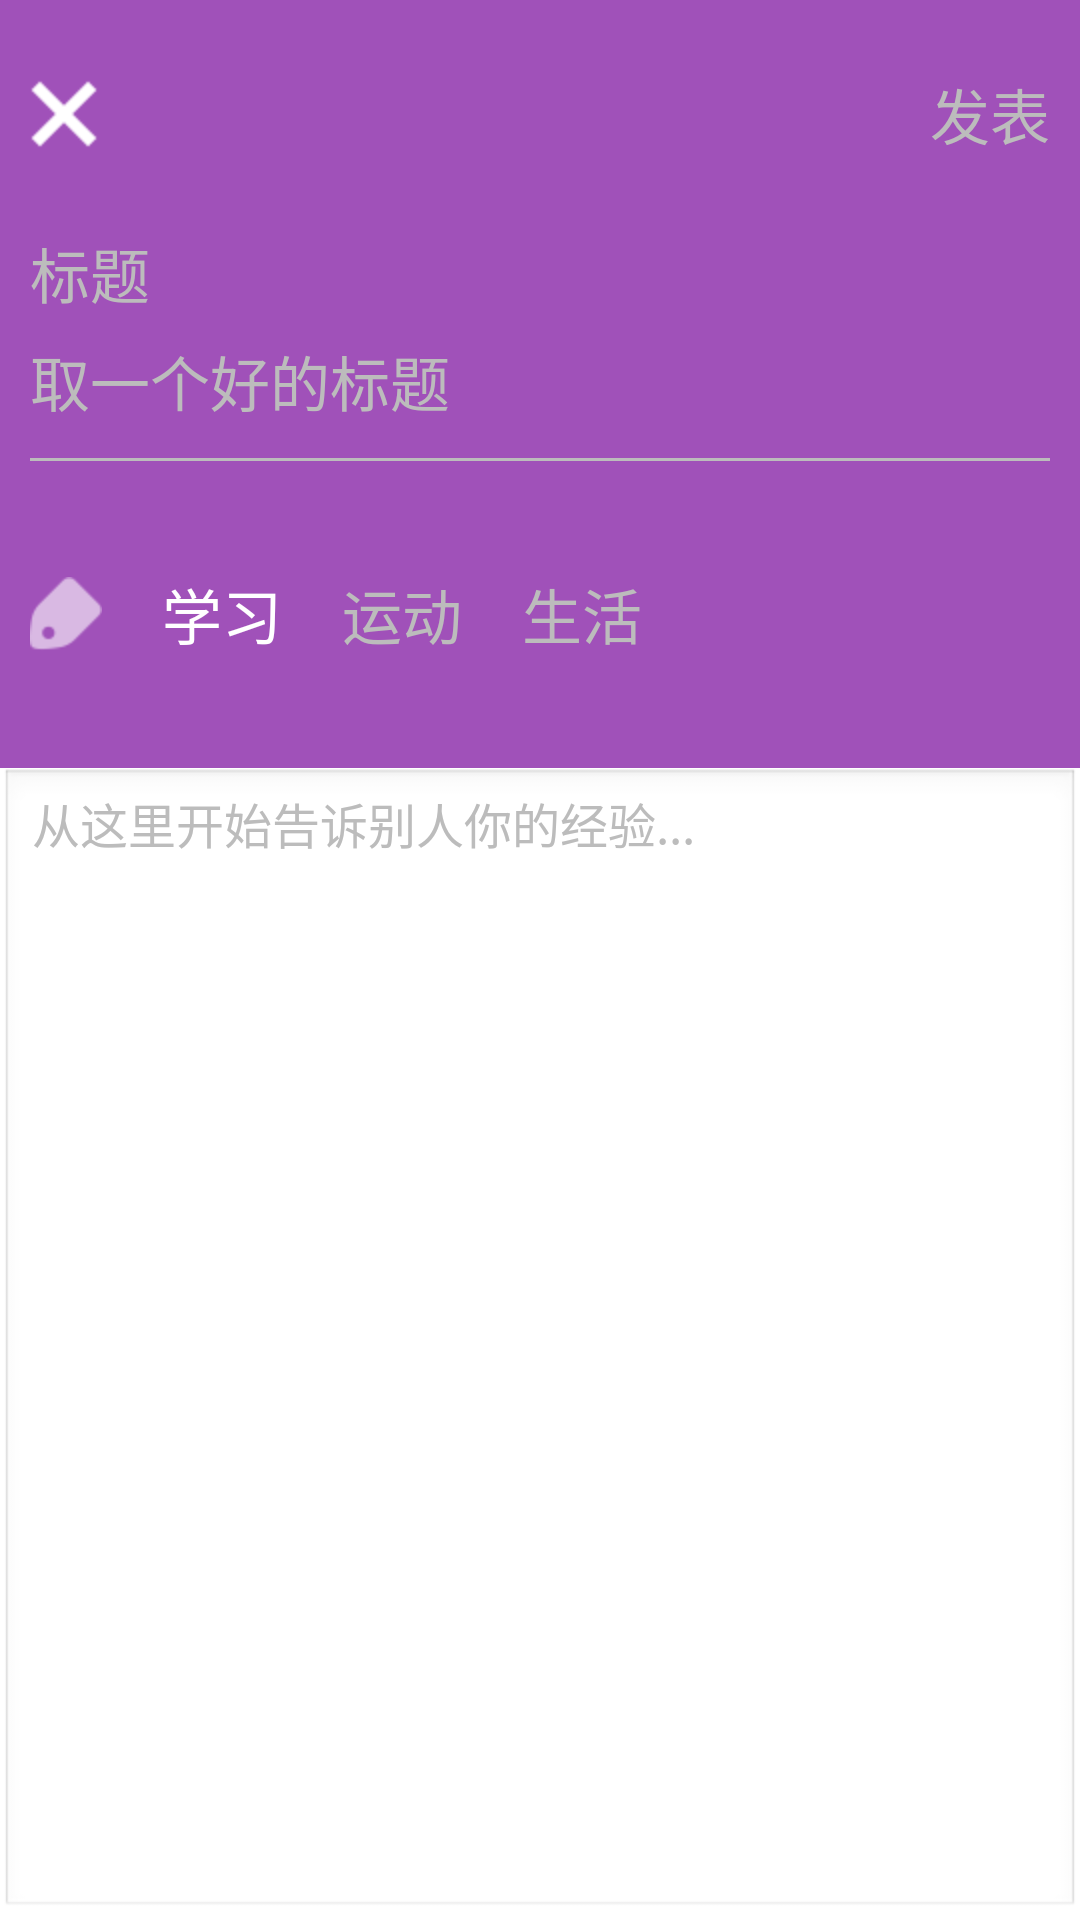

The Android layout XML behind this screen, and the referenced resources:
<!-- AndroidManifest.xml: application theme android:Theme.Light.NoTitleBar -->
<!-- res/layout/new_share_article.xml -->
<?xml version="1.0" encoding="utf-8"?>
<LinearLayout xmlns:android="http://schemas.android.com/apk/res/android"
    android:layout_width="match_parent"
    android:layout_height="match_parent"
    android:orientation="vertical"
    android:weightSum="10" >
    <LinearLayout 
        android:layout_width="match_parent"
        android:layout_height="0dp"
        android:layout_weight="4"
        android:weightSum="5"
        android:orientation="vertical"
        android:background="@color/accent">
        <RelativeLayout 
            android:layout_width="match_parent"
            android:layout_height="0dp"
            android:layout_weight="1.5">
            <ImageButton 
                android:id="@+id/new_share_article_back"
                android:layout_width="wrap_content"
                android:layout_height="wrap_content"
                android:background="@drawable/white__back"
                android:layout_centerVertical="true"
                android:layout_marginLeft="10dp"/>
            <Button 
                android:id="@+id/new_share_article_report"
                android:layout_width="wrap_content"
                android:layout_height="wrap_content"
                android:text="发表"
                android:textSize="20sp"
                android:background="@color/accent"
                android:layout_centerVertical="true"
                android:layout_alignParentRight="true"
                android:layout_marginRight="10dp"
                android:textColor="#BCBCBC"/>
            
        </RelativeLayout>
        <TextView 
            android:layout_width="wrap_content"
            android:layout_height="0dp"
            android:layout_weight="0.5"
            android:text="标题"
            android:textColor="#BCBCBC"
            android:textSize="20sp"
            android:layout_marginLeft="10dp"/>
        <EditText 
            android:id="@+id/new_share_article_title"
            android:layout_width="match_parent"
            android:layout_height="0dp"
            android:layout_weight="1"
            android:hint="取一个好的标题"
            android:background="@color/accent"
            android:textColor="#ffffff"
            android:textSize="20sp"
            android:textColorHint="#BCBCBC"
            android:layout_marginLeft="10dp"/>
        <TextView 
            android:layout_width="match_parent"
            android:layout_height="1dp"
            android:background="#BCBCBC"
            android:layout_marginLeft="10dp"
            android:layout_marginRight="10dp"/>
        <RelativeLayout 
            android:layout_width="match_parent"
            android:layout_height="0dp"
            android:layout_weight="2"
            >
            <ImageView 
                android:id="@+id/new_share_tag"
                android:layout_width="wrap_content"
                android:layout_height="wrap_content"
                android:background="@drawable/white_tag"
                android:layout_centerVertical="true"
                android:layout_alignParentLeft="true"
                android:layout_marginLeft="10dp"
                android:alpha="0.6"/>
            <RadioGroup 
                android:layout_width="wrap_content"
                android:layout_height="match_parent"
                android:layout_toRightOf="@id/new_share_tag"
                android:layout_marginLeft="20dp"
                android:orientation="horizontal">

                <RadioButton
                    android:id="@+id/new_share_article_tag_study"
                    android:layout_width="wrap_content"
                    android:layout_height="wrap_content"
                    android:button="@null"
                    android:layout_gravity="center_vertical"
                    android:text="学习"
                    android:checked="true"
                    android:textColor="@drawable/new_share_tag"
                    android:textSize="20sp" />
                <RadioButton
                    android:id="@+id/new_share_article_tag_sport"
                    android:layout_width="wrap_content"
                    android:layout_height="wrap_content"
                    android:button="@null"
                    android:layout_gravity="center_vertical"
                    android:text="运动"
                    android:textColor="@drawable/new_share_tag"
                    android:textSize="20sp"
                    android:layout_marginLeft="20dp" />
                <RadioButton
                    android:id="@+id/new_share_article_tag_life"
                    android:layout_width="wrap_content"
                    android:layout_height="wrap_content"
                    android:button="@null"
                    android:layout_gravity="center_vertical"
                    android:text="生活"
                    android:textColor="@drawable/new_share_tag"
                    android:textSize="20sp"
                    android:layout_marginLeft="20dp" />

            </RadioGroup>
        </RelativeLayout>
    </LinearLayout>
    <EditText 
        android:id="@+id/new_share_article_content"
        android:layout_width="match_parent"
        android:layout_height="0dp"
        android:layout_weight="6"
        android:textColor="#000000"
        android:textSize="16sp"
        android:hint="从这里开始告诉别人你的经验..."
        android:textColorHint="#BCBCBC"
        android:gravity="top"
        />

</LinearLayout>
<!-- resources referenced by this layout -->
<resources>
  <color name="accent">#a051b9</color>
  <!-- drawable new_share_tag (drawable-hdpi) -->
  <?xml version="1.0" encoding="utf-8"?>
  <selector xmlns:android="http://schemas.android.com/apk/res/android" >
      <item android:state_checked="true" android:color="@color/white" /> 
      <item android:color="#BCBCBC" /> 
  
  </selector>
  <!-- drawable white__back: png bitmap (drawable-hdpi, 444 bytes) -->
  <!-- drawable white_tag: png bitmap (drawable-hdpi, 627 bytes) -->
  <color name="white">#FFFFFF</color>
</resources>
